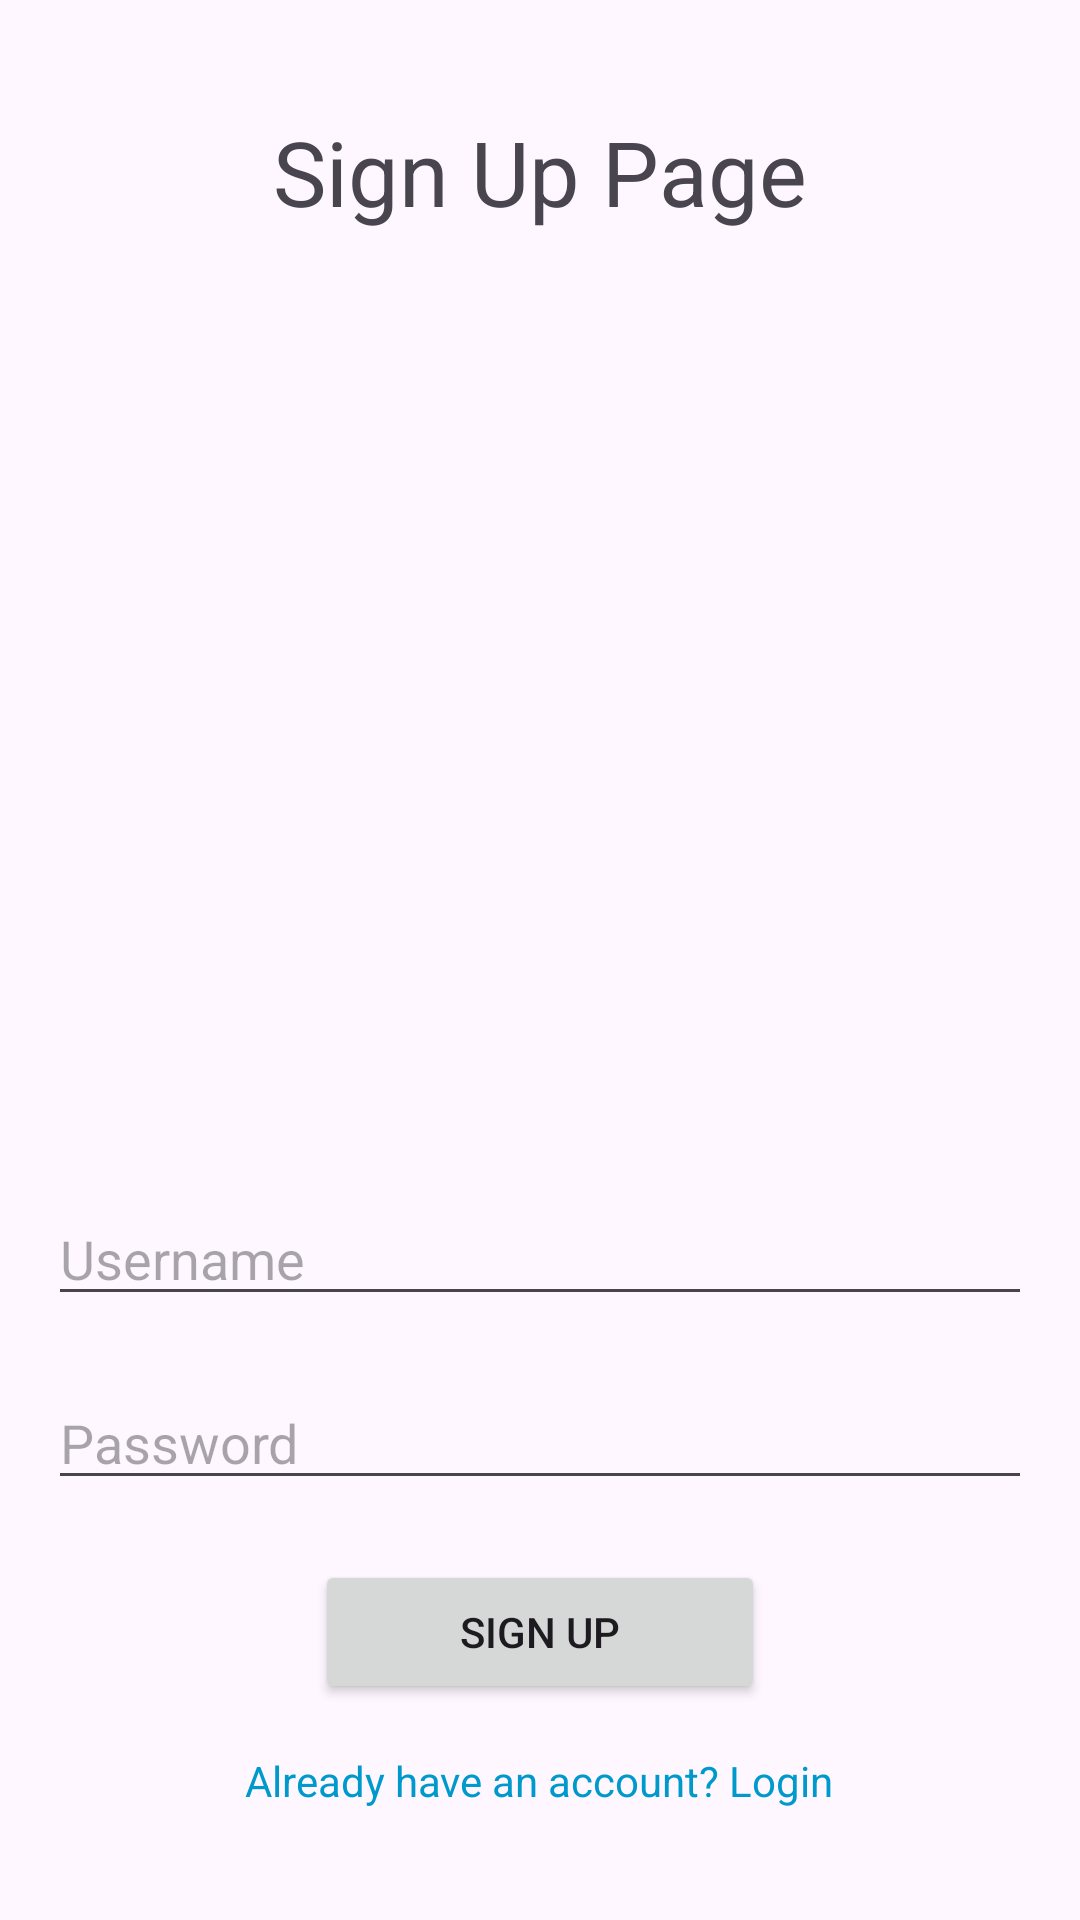

Layout XML and referenced resources for this Android screen:
<!-- AndroidManifest.xml: application theme Theme.LoginCreateAccountApp -->
<!-- res/layout/activity_sign_up.xml -->
<?xml version="1.0" encoding="utf-8"?>
<LinearLayout xmlns:android="http://schemas.android.com/apk/res/android"
    xmlns:app="http://schemas.android.com/apk/res-auto"
    android:layout_width="match_parent"
    android:layout_height="match_parent"
    android:orientation="vertical"
    android:layout_gravity="center"
    android:gravity="center"
    android:padding="16dp">

    <TextView
        android:layout_width="wrap_content"
        android:layout_height="wrap_content"
        android:text="Sign Up Page"
        android:layout_marginBottom="20dp"
        android:textSize="30sp"/>

    <ImageView
        android:id="@+id/imageView2"
        android:layout_width="match_parent"
        android:layout_height="250dp"
        android:layout_marginBottom="50dp"
        app:srcCompat="@drawable/signup_img" />

    <EditText
        android:id="@+id/editTextUsernameSignUp"
        android:layout_width="match_parent"
        android:layout_height="wrap_content"
        android:layout_marginBottom="20dp"
        android:hint="Username"/>

    <EditText
        android:id="@+id/editTextPasswordSignUp"
        android:layout_width="match_parent"
        android:layout_height="wrap_content"
        android:hint="Password"
        android:layout_marginBottom="20dp"
        android:inputType="textPassword"/>

    <Button
        android:id="@+id/buttonSignUp"
        android:layout_width="150dp"
        android:layout_height="wrap_content"
        android:text="Sign Up"/>

    <TextView
        android:id="@+id/textViewLogin"
        android:layout_width="wrap_content"
        android:layout_height="wrap_content"
        android:text="Already have an account? Login"
        android:layout_marginTop="16dp"
        android:textColor="@android:color/holo_blue_dark"
        android:clickable="true"/>




</LinearLayout>
<!-- resources referenced by this layout -->
<resources>
  <style name="Theme.LoginCreateAccountApp" parent="Base.Theme.LoginCreateAccountApp" />
  <style name="Base.Theme.LoginCreateAccountApp" parent="Theme.Material3.DayNight.NoActionBar">
          
          
      </style>
</resources>
